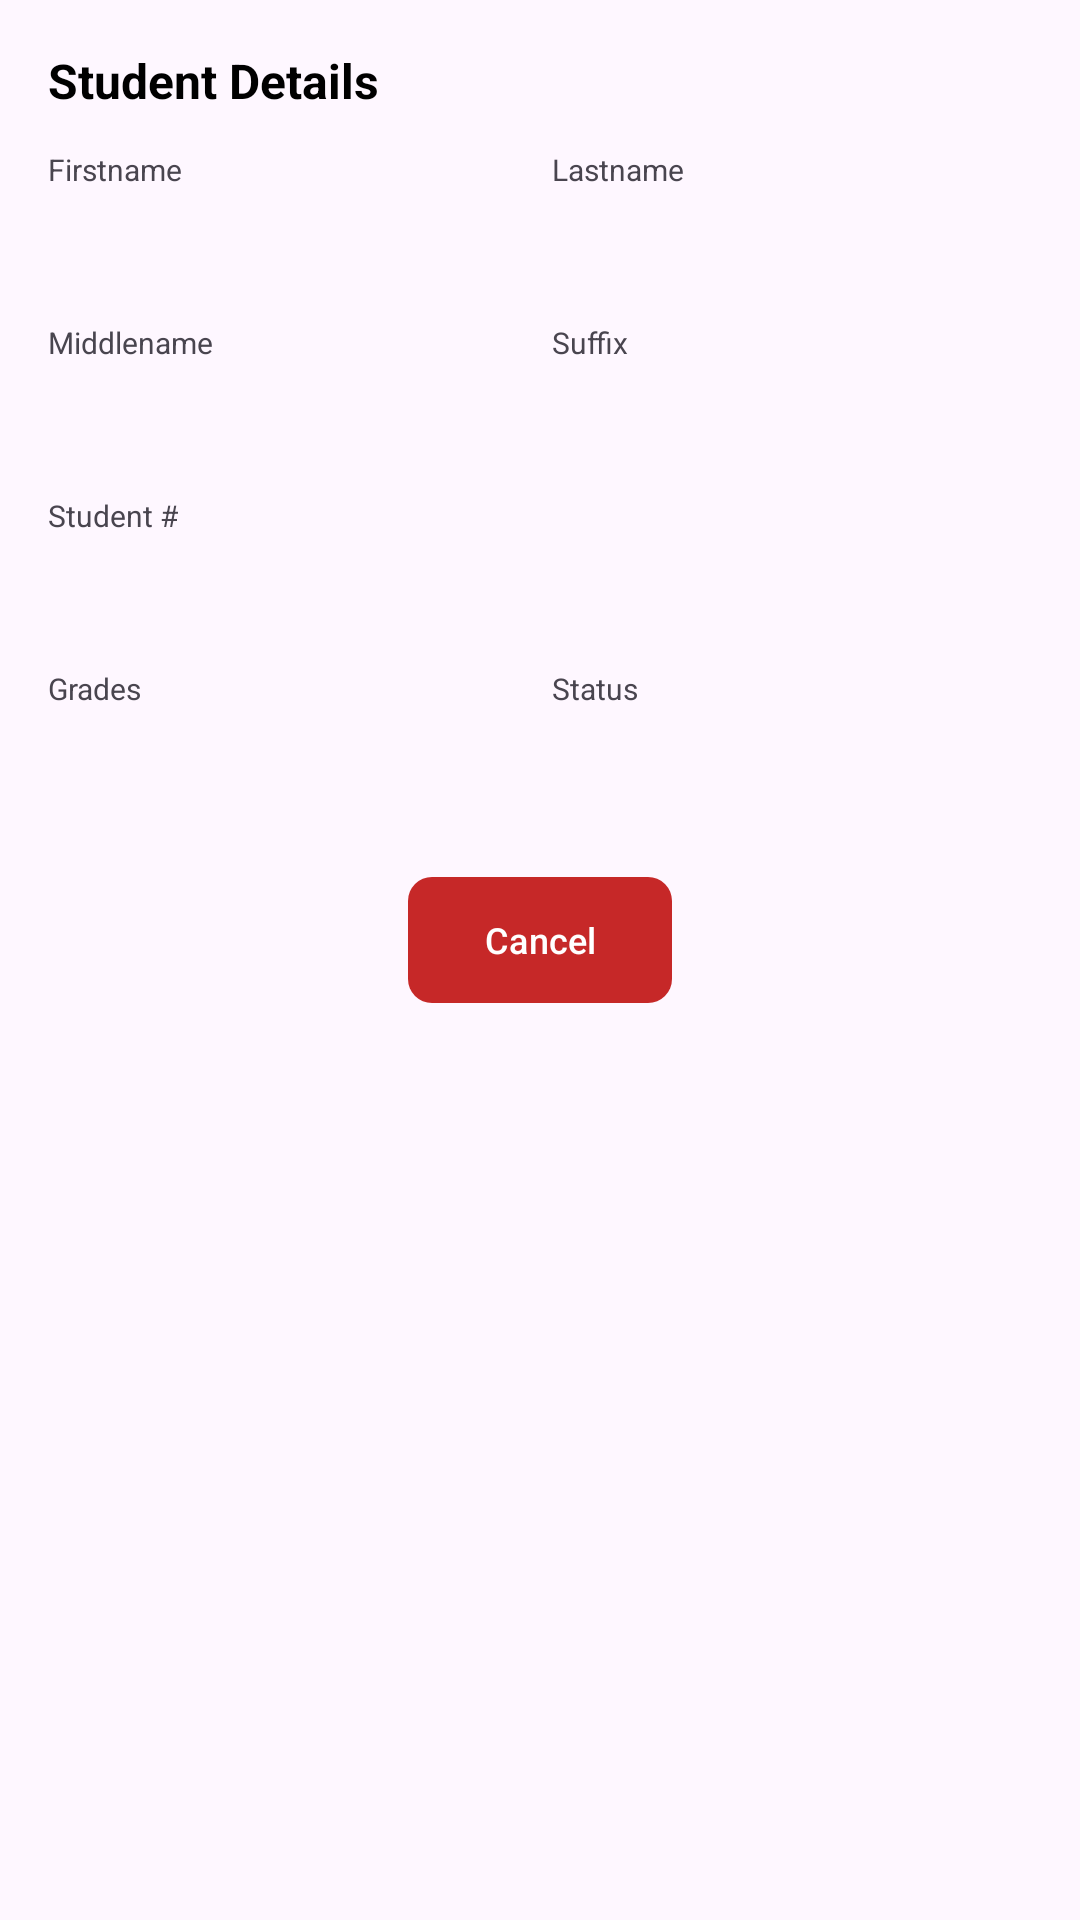

Layout XML and referenced resources for this Android screen:
<!-- AndroidManifest.xml: application theme Theme.Appointable -->
<!-- res/layout/dialog_student_view.xml -->
<?xml version="1.0" encoding="utf-8"?>
<ScrollView xmlns:android="http://schemas.android.com/apk/res/android"
    android:layout_width="match_parent"
    android:layout_height="wrap_content"
    xmlns:app="http://schemas.android.com/apk/res-auto"
    android:padding="16dp">

    <LinearLayout
        android:layout_width="match_parent"
        android:layout_height="wrap_content"
        android:orientation="vertical">

        <TextView
            android:id="@+id/tvDialogTitleView"
            android:layout_width="wrap_content"
            android:layout_height="wrap_content"
            android:text="Student Details"
            android:textSize="16sp"
            android:textStyle="bold"
            android:textColor="#000000"
            android:layout_marginBottom="12dp" />

        <LinearLayout
            android:layout_width="match_parent"
            android:layout_height="wrap_content"
            android:orientation="horizontal"
            android:weightSum="2">

            <LinearLayout
                android:layout_width="0dp"
                android:layout_height="wrap_content"
                android:layout_weight="1"
                android:paddingRight="4dp"
                android:orientation="vertical">

                <TextView
                    android:layout_width="wrap_content"
                    android:layout_height="wrap_content"
                    android:text="Firstname"
                    android:textSize="10sp" />

                <EditText
                    android:id="@+id/etViewFirstname"
                    android:layout_width="match_parent"
                    android:layout_height="36dp"
                    android:background="@drawable/bg_edittext_outline"
                    android:paddingLeft="8dp"
                    android:textSize="12sp"
                    android:enabled="false" />
            </LinearLayout>

            <LinearLayout
                android:layout_width="0dp"
                android:layout_height="wrap_content"
                android:layout_weight="1"
                android:paddingLeft="4dp"
                android:orientation="vertical">

                <TextView
                    android:layout_width="wrap_content"
                    android:layout_height="wrap_content"
                    android:text="Lastname"
                    android:textSize="10sp" />

                <EditText
                    android:id="@+id/etViewLastname"
                    android:layout_width="match_parent"
                    android:layout_height="36dp"
                    android:background="@drawable/bg_edittext_outline"
                    android:paddingLeft="8dp"
                    android:textSize="12sp"
                    android:enabled="false" />
            </LinearLayout>
        </LinearLayout>

        <LinearLayout
            android:layout_width="match_parent"
            android:layout_height="wrap_content"
            android:orientation="horizontal"
            android:weightSum="2"
            android:layout_marginTop="8dp">

            <LinearLayout
                android:layout_width="0dp"
                android:layout_height="wrap_content"
                android:layout_weight="1"
                android:paddingRight="4dp"
                android:orientation="vertical">

                <TextView
                    android:layout_width="wrap_content"
                    android:layout_height="wrap_content"
                    android:text="Middlename"
                    android:textSize="10sp" />

                <EditText
                    android:id="@+id/etViewMiddlename"
                    android:layout_width="match_parent"
                    android:layout_height="36dp"
                    android:background="@drawable/bg_edittext_outline"
                    android:paddingLeft="8dp"
                    android:textSize="12sp"
                    android:enabled="false" />
            </LinearLayout>

            <LinearLayout
                android:layout_width="0dp"
                android:layout_height="wrap_content"
                android:layout_weight="1"
                android:paddingLeft="4dp"
                android:orientation="vertical">

                <TextView
                    android:layout_width="wrap_content"
                    android:layout_height="wrap_content"
                    android:text="Suffix"
                    android:textSize="10sp" />

                <EditText
                    android:id="@+id/etViewSuffix"
                    android:layout_width="match_parent"
                    android:layout_height="36dp"
                    android:background="@drawable/bg_edittext_outline"
                    android:paddingLeft="8dp"
                    android:textSize="12sp"
                    android:enabled="false" />
            </LinearLayout>
        </LinearLayout>

        <TextView
            android:layout_width="wrap_content"
            android:layout_height="wrap_content"
            android:layout_marginTop="8dp"
            android:text="Student #"
            android:textSize="10sp" />

        <EditText
            android:id="@+id/etViewStudentNumber"
            android:layout_width="match_parent"
            android:layout_height="36dp"
            android:background="@drawable/bg_edittext_outline"
            android:paddingLeft="8dp"
            android:textSize="12sp"
            android:enabled="false" />

        <LinearLayout
            android:layout_width="match_parent"
            android:layout_height="wrap_content"
            android:layout_marginTop="8dp"
            android:orientation="horizontal"
            android:weightSum="2">

            <LinearLayout
                android:layout_width="0dp"
                android:layout_height="wrap_content"
                android:layout_weight="1"
                android:paddingRight="4dp"
                android:orientation="vertical">

                <TextView
                    android:layout_width="wrap_content"
                    android:layout_height="wrap_content"
                    android:text="Grades"
                    android:textSize="10sp" />

                <EditText
                    android:id="@+id/etViewGrades"
                    android:layout_width="match_parent"
                    android:layout_height="36dp"
                    android:inputType="numberDecimal"
                    android:background="@drawable/bg_edittext_outline"
                    android:paddingLeft="8dp"
                    android:textSize="12sp"
                    android:enabled="false" />
            </LinearLayout>

            <LinearLayout
                android:layout_width="0dp"
                android:layout_height="wrap_content"
                android:layout_weight="1"
                android:paddingLeft="4dp"
                android:orientation="vertical">

                <TextView
                    android:layout_width="wrap_content"
                    android:layout_height="wrap_content"
                    android:text="Status"
                    android:textSize="10sp" />

                <Spinner
                    android:id="@+id/spViewStatus"
                    android:layout_width="match_parent"
                    android:layout_height="36dp"
                    android:background="@drawable/bg_edittext_outline"
                    android:paddingLeft="8dp"
                    android:enabled="false" />

            </LinearLayout>
        </LinearLayout>

        <LinearLayout
            android:layout_width="match_parent"
            android:layout_height="wrap_content"
            android:layout_marginTop="16dp"
            android:gravity="center"
            android:orientation="horizontal">

            <com.google.android.material.button.MaterialButton
                android:id="@+id/btnClose"
                android:layout_width="wrap_content"
                android:layout_height="50dp"
                android:text="Cancel"
                android:textSize="12sp"
                android:textColor="#FFFFFF"
                app:cornerRadius="8dp"
                app:backgroundTint="#C62828" />

        </LinearLayout>

    </LinearLayout>
</ScrollView>
<!-- resources referenced by this layout -->
<resources>
  <style name="Theme.Appointable" parent="Base.Theme.Appointable" />
  <style name="Base.Theme.Appointable" parent="Theme.Material3.DayNight.NoActionBar">
          
          
      </style>
</resources>
